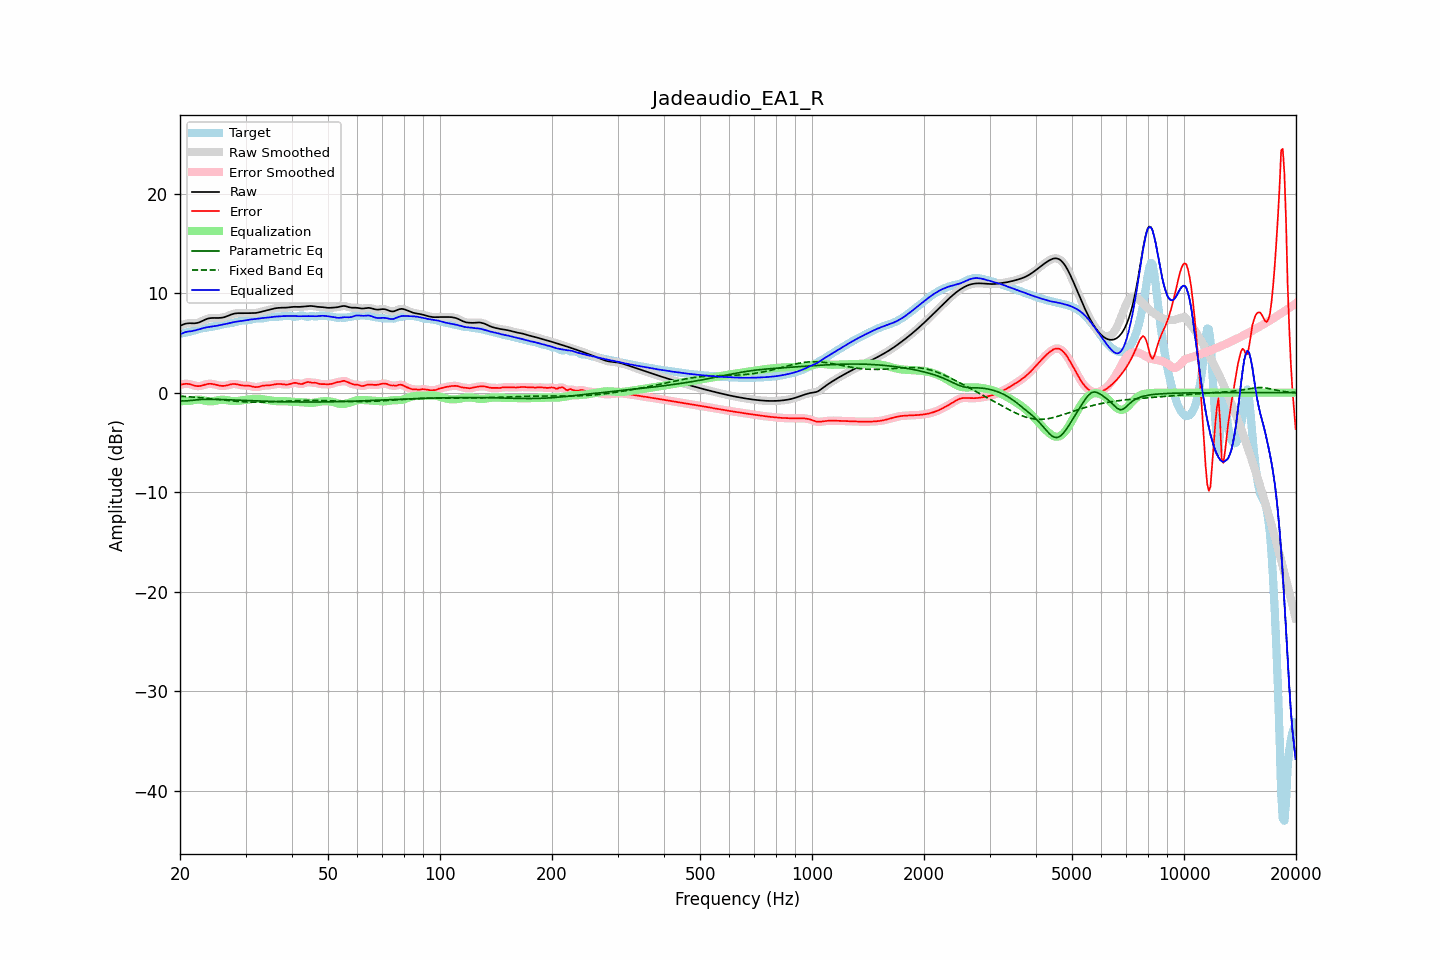

The data file committed next to this chart (first rows):
frequency, raw, error, smoothed, error_smoothed, equalization, parametric_eq, fixed_band_eq, equalized_raw, equalized_smoothed, target
20.00, 6.71, 0.78, 6.71, 0.78, -0.85, -0.80, -0.35, 5.86, 5.86, 5.93
20.20, 6.79, 0.82, 6.79, 0.83, -0.85, -0.82, -0.36, 5.94, 5.94, 5.96
20.40, 6.85, 0.86, 6.86, 0.86, -0.85, -0.83, -0.37, 6.01, 6.01, 5.99
20.61, 6.91, 0.89, 6.91, 0.88, -0.84, -0.83, -0.38, 6.07, 6.07, 6.02
20.81, 6.95, 0.89, 6.95, 0.89, -0.83, -0.82, -0.39, 6.11, 6.11, 6.05
21.02, 6.97, 0.88, 6.97, 0.88, -0.83, -0.80, -0.40, 6.14, 6.14, 6.09
21.23, 6.98, 0.86, 6.98, 0.86, -0.81, -0.79, -0.41, 6.17, 6.16, 6.12
21.44, 6.98, 0.81, 6.98, 0.81, -0.80, -0.77, -0.43, 6.18, 6.18, 6.16
21.66, 6.97, 0.76, 6.97, 0.76, -0.76, -0.75, -0.44, 6.21, 6.21, 6.21
21.87, 6.97, 0.71, 6.97, 0.71, -0.73, -0.73, -0.45, 6.24, 6.24, 6.26
22.09, 6.99, 0.68, 6.99, 0.68, -0.71, -0.71, -0.46, 6.28, 6.28, 6.31
22.31, 7.02, 0.66, 7.02, 0.66, -0.69, -0.70, -0.48, 6.33, 6.33, 6.36
22.54, 7.07, 0.67, 7.07, 0.67, -0.70, -0.69, -0.49, 6.37, 6.38, 6.40
22.76, 7.14, 0.69, 7.14, 0.69, -0.72, -0.68, -0.51, 6.42, 6.42, 6.45
22.99, 7.22, 0.74, 7.22, 0.74, -0.75, -0.67, -0.52, 6.47, 6.47, 6.48
23.22, 7.30, 0.79, 7.29, 0.79, -0.78, -0.67, -0.54, 6.51, 6.51, 6.51
23.45, 7.37, 0.83, 7.37, 0.83, -0.82, -0.67, -0.55, 6.55, 6.55, 6.53
23.69, 7.43, 0.87, 7.43, 0.87, -0.85, -0.66, -0.57, 6.58, 6.58, 6.56
23.92, 7.47, 0.89, 7.47, 0.89, -0.87, -0.66, -0.58, 6.60, 6.60, 6.58
24.16, 7.50, 0.90, 7.50, 0.90, -0.87, -0.66, -0.60, 6.62, 6.62, 6.60
24.40, 7.51, 0.88, 7.51, 0.88, -0.86, -0.67, -0.62, 6.65, 6.64, 6.63
24.65, 7.51, 0.86, 7.51, 0.85, -0.84, -0.67, -0.63, 6.67, 6.67, 6.66
24.89, 7.51, 0.82, 7.51, 0.82, -0.81, -0.67, -0.65, 6.70, 6.70, 6.69
25.14, 7.51, 0.78, 7.51, 0.78, -0.78, -0.67, -0.67, 6.73, 6.73, 6.73
25.39, 7.51, 0.73, 7.51, 0.74, -0.75, -0.68, -0.68, 6.76, 6.76, 6.77
25.65, 7.52, 0.71, 7.52, 0.70, -0.72, -0.68, -0.70, 6.80, 6.80, 6.81
25.91, 7.54, 0.69, 7.54, 0.69, -0.71, -0.69, -0.72, 6.83, 6.83, 6.85
26.16, 7.57, 0.68, 7.57, 0.68, -0.71, -0.69, -0.73, 6.86, 6.86, 6.89
26.43, 7.61, 0.70, 7.61, 0.70, -0.72, -0.70, -0.75, 6.89, 6.89, 6.91
26.69, 7.67, 0.73, 7.67, 0.73, -0.75, -0.70, -0.77, 6.92, 6.92, 6.94
26.96, 7.73, 0.77, 7.73, 0.77, -0.78, -0.71, -0.78, 6.96, 6.96, 6.96
27.23, 7.80, 0.82, 7.80, 0.81, -0.80, -0.72, -0.80, 6.99, 6.99, 6.98
27.50, 7.86, 0.85, 7.86, 0.85, -0.83, -0.72, -0.82, 7.03, 7.03, 7.01
27.77, 7.92, 0.88, 7.92, 0.87, -0.84, -0.73, -0.83, 7.07, 7.07, 7.04
28.05, 7.96, 0.88, 7.95, 0.88, -0.85, -0.73, -0.85, 7.11, 7.11, 7.08
28.33, 7.98, 0.86, 7.98, 0.86, -0.84, -0.74, -0.86, 7.14, 7.14, 7.12
28.62, 7.99, 0.83, 7.99, 0.83, -0.82, -0.75, -0.87, 7.16, 7.16, 7.16
28.90, 7.99, 0.79, 7.99, 0.79, -0.80, -0.75, -0.89, 7.18, 7.18, 7.20
29.19, 7.98, 0.75, 7.98, 0.75, -0.78, -0.76, -0.90, 7.20, 7.20, 7.23
29.48, 7.98, 0.72, 7.98, 0.73, -0.76, -0.77, -0.91, 7.22, 7.22, 7.25
29.78, 7.98, 0.72, 7.98, 0.72, -0.73, -0.77, -0.92, 7.25, 7.25, 7.26
30.08, 7.98, 0.71, 7.99, 0.72, -0.71, -0.78, -0.93, 7.27, 7.28, 7.27
30.38, 7.99, 0.71, 7.99, 0.71, -0.69, -0.79, -0.93, 7.30, 7.30, 7.28
30.68, 7.99, 0.70, 7.99, 0.70, -0.66, -0.79, -0.94, 7.33, 7.33, 7.29
30.99, 7.99, 0.67, 7.99, 0.67, -0.64, -0.80, -0.95, 7.35, 7.35, 7.33
31.30, 7.99, 0.62, 7.99, 0.62, -0.62, -0.81, -0.95, 7.37, 7.37, 7.37
31.61, 8.00, 0.59, 8.00, 0.59, -0.61, -0.81, -0.95, 7.39, 7.39, 7.41
31.93, 8.01, 0.56, 8.01, 0.57, -0.61, -0.82, -0.95, 7.40, 7.41, 7.45
32.24, 8.04, 0.57, 8.04, 0.57, -0.61, -0.83, -0.96, 7.43, 7.43, 7.47
32.57, 8.07, 0.59, 8.07, 0.60, -0.62, -0.83, -0.95, 7.45, 7.45, 7.47
32.89, 8.11, 0.64, 8.11, 0.64, -0.63, -0.84, -0.95, 7.48, 7.48, 7.47
33.22, 8.15, 0.68, 8.15, 0.68, -0.65, -0.84, -0.95, 7.50, 7.50, 7.47
33.55, 8.19, 0.72, 8.19, 0.71, -0.68, -0.85, -0.95, 7.51, 7.51, 7.48
33.89, 8.23, 0.72, 8.23, 0.72, -0.70, -0.85, -0.94, 7.52, 7.53, 7.51
34.23, 8.27, 0.73, 8.27, 0.73, -0.73, -0.86, -0.94, 7.54, 7.54, 7.54
34.57, 8.31, 0.73, 8.31, 0.73, -0.75, -0.87, -0.93, 7.56, 7.56, 7.58
34.92, 8.35, 0.75, 8.35, 0.75, -0.77, -0.87, -0.93, 7.58, 7.58, 7.61
35.27, 8.40, 0.78, 8.40, 0.78, -0.80, -0.88, -0.92, 7.60, 7.60, 7.62
35.62, 8.44, 0.81, 8.44, 0.81, -0.82, -0.88, -0.91, 7.62, 7.62, 7.62
35.97, 8.47, 0.85, 8.47, 0.84, -0.83, -0.89, -0.90, 7.64, 7.64, 7.63
... 635 more rows
